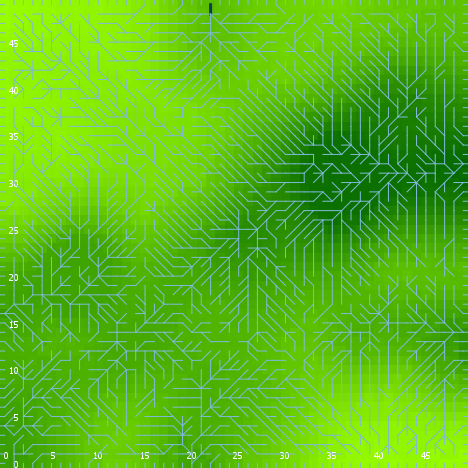

Data behind this chart, as committed beside it:
export-world data (NetLogo 6.0.4)
land_05_withInitialEcologicalCommunity.n…
10/27/2020 17:47:46:623 +0000
RANDOM STATE
0 0 -1727483681 380 0.23613996075774238 …
GLOBALS
min-pxcor, max-pxcor, min-pycor, max-pycor, perspective, subject, nextIndex, directed-links, ticks, display-mode, ecol_brushfrequencyinflection, ecol_brushfrequencyrate, ecol_grassfrequencyinflection, ecol_grassfrequencyrate, ecol_woodfrequencyinflection, ecol_woodfrequencyrate, elevationdistribution, elev_algorithm-style, elev_featureanglerange, elev_inversioniterations, elev_noise, elev_numdepressions, elev_numprotuberances, elev_numranges
0, 49, 0, 49, 0, nobody, 2600, "UNDIRECTED", -1, "elevation (m)", 9.7, 0.03824, 2.339, 0.04197, 31.18, 0.03759, [36.278041031079844 40.44270430226183 32…, "C#", 24.11, 0.7619, 3.396, 2, 7, 10
TURTLES
who, color, heading, xcor, ycor, shape, label, label-color, breed, hidden?, size, pen-size, pen-mode, numpoints
0, 85, 55, 13, 4, "default", "", 9.9, {breed flowholders}, true, 1, 1, "up", 
1, 125, 157, 10, 13, "default", "", 9.9, {breed flowholders}, true, 1, 1, "up", 
2, 35, 319, 38, 44, "default", "", 9.9, {breed flowholders}, true, 1, 1, "up", 
3, 65, 344, 13, 17, "default", "", 9.9, {breed flowholders}, true, 1, 1, "up", 
4, 85, 33, 30, 47, "default", "", 9.9, {breed flowholders}, true, 1, 1, "up", 
5, 105, 265, 7, 24, "default", "", 9.9, {breed flowholders}, true, 1, 1, "up", 
6, 97, 180, 35, 0, "line half", "", 9.9, {breed flowholders}, false, 1, 1, "up", 
7, 15, 165, 39, 44, "default", "", 9.9, {breed flowholders}, true, 1, 1, "up", 
8, 15, 43, 2, 45, "default", "", 9.9, {breed flowholders}, true, 1, 1, "up", 
9, 45, 48, 42, 3, "default", "", 9.9, {breed flowholders}, true, 1, 1, "up", 
10, 115, 336, 45, 45, "default", "", 9.9, {breed flowholders}, true, 1, 1, "up", 
11, 15, 323, 43, 17, "default", "", 9.9, {breed flowholders}, true, 1, 1, "up", 
12, 35, 295, 22, 42, "default", "", 9.9, {breed flowholders}, true, 1, 1, "up", 
13, 97, 90, 49, 12, "line half", "", 9.9, {breed flowholders}, false, 1, 1, "up", 
14, 5, 136, 16, 11, "default", "", 9.9, {breed flowholders}, true, 1, 1, "up", 
15, 95, 288, 40, 31, "default", "", 9.9, {breed flowholders}, true, 1, 1, "up", 
16, 85, 105, 46, 2, "default", "", 9.9, {breed flowholders}, true, 1, 1, "up", 
17, 35, 208, 15, 1, "default", "", 9.9, {breed flowholders}, true, 1, 1, "up", 
18, 65, 43, 11, 16, "default", "", 9.9, {breed flowholders}, true, 1, 1, "up", 
19, 135, 0, 46, 8, "default", "", 9.9, {breed flowholders}, true, 1, 1, "up", 
20, 35, 294, 28, 24, "default", "", 9.9, {breed flowholders}, true, 1, 1, "up", 
21, 115, 19, 25, 48, "default", "", 9.9, {breed flowholders}, true, 1, 1, "up", 
22, 95, 229, 2, 19, "default", "", 9.9, {breed flowholders}, true, 1, 1, "up", 
23, 45, 50, 44, 26, "default", "", 9.9, {breed flowholders}, true, 1, 1, "up", 
24, 95, 232, 21, 25, "default", "", 9.9, {breed flowholders}, true, 1, 1, "up", 
25, 25, 273, 28, 15, "default", "", 9.9, {breed flowholders}, true, 1, 1, "up", 
26, 35, 349, 9, 35, "default", "", 9.9, {breed flowholders}, true, 1, 1, "up", 
27, 65, 121, 6, 3, "default", "", 9.9, {breed flowholders}, true, 1, 1, "up", 
28, 45, 243, 24, 44, "default", "", 9.9, {breed flowholders}, true, 1, 1, "up", 
29, 105, 170, 18, 36, "default", "", 9.9, {breed flowholders}, true, 1, 1, "up", 
30, 97, 270, 0, 12, "line half", "", 9.9, {breed flowholders}, false, 1, 1, "up", 
31, 55, 171, 29, 10, "default", "", 9.9, {breed flowholders}, true, 1, 1, "up", 
32, 65, 64, 33, 45, "default", "", 9.9, {breed flowholders}, true, 1, 1, "up", 
33, 85, 249, 37, 30, "default", "", 9.9, {breed flowholders}, true, 1, 1, "up", 
34, 15, 1, 42, 22, "default", "", 9.9, {breed flowholders}, true, 1, 1, "up", 
35, 97, 180, 32, 0, "line half", "", 9.9, {breed flowholders}, false, 1, 1, "up", 
36, 25, 45, 39, 2, "default", "", 9.9, {breed flowholders}, true, 1, 1, "up", 
37, 65, 53, 22, 33, "default", "", 9.9, {breed flowholders}, true, 1, 1, "up", 
38, 97, 270, 0, 9, "line half", "", 9.9, {breed flowholders}, false, 1, 1, "up", 
39, 125, 28, 19, 10, "default", "", 9.9, {breed flowholders}, true, 1, 1, "up", 
40, 35, 117, 48, 1, "default", "", 9.9, {breed flowholders}, true, 1, 1, "up", 
41, 97, 270, 0, 10, "line half", "", 9.9, {breed flowholders}, false, 1, 1, "up", 
42, 95, 345, 40, 15, "default", "", 9.9, {breed flowholders}, true, 1, 1, "up", 
43, 135, 262, 4, 8, "default", "", 9.9, {breed flowholders}, true, 1, 1, "up", 
44, 25, 280, 3, 3, "default", "", 9.9, {breed flowholders}, true, 1, 1, "up", 
45, 85, 113, 31, 31, "default", "", 9.9, {breed flowholders}, true, 1, 1, "up", 
46, 35, 159, 8, 21, "default", "", 9.9, {breed flowholders}, true, 1, 1, "up", 
47, 97, 0, 23, 49, "line half", "", 9.9, {breed flowholders}, false, 1, 1, "up", 
48, 65, 312, 34, 5, "default", "", 9.9, {breed flowholders}, true, 1, 1, "up", 
49, 5, 103, 4, 19, "default", "", 9.9, {breed flowholders}, true, 1, 1, "up", 
50, 35, 38, 6, 5, "default", "", 9.9, {breed flowholders}, true, 1, 1, "up", 
... 10,170 more rows
